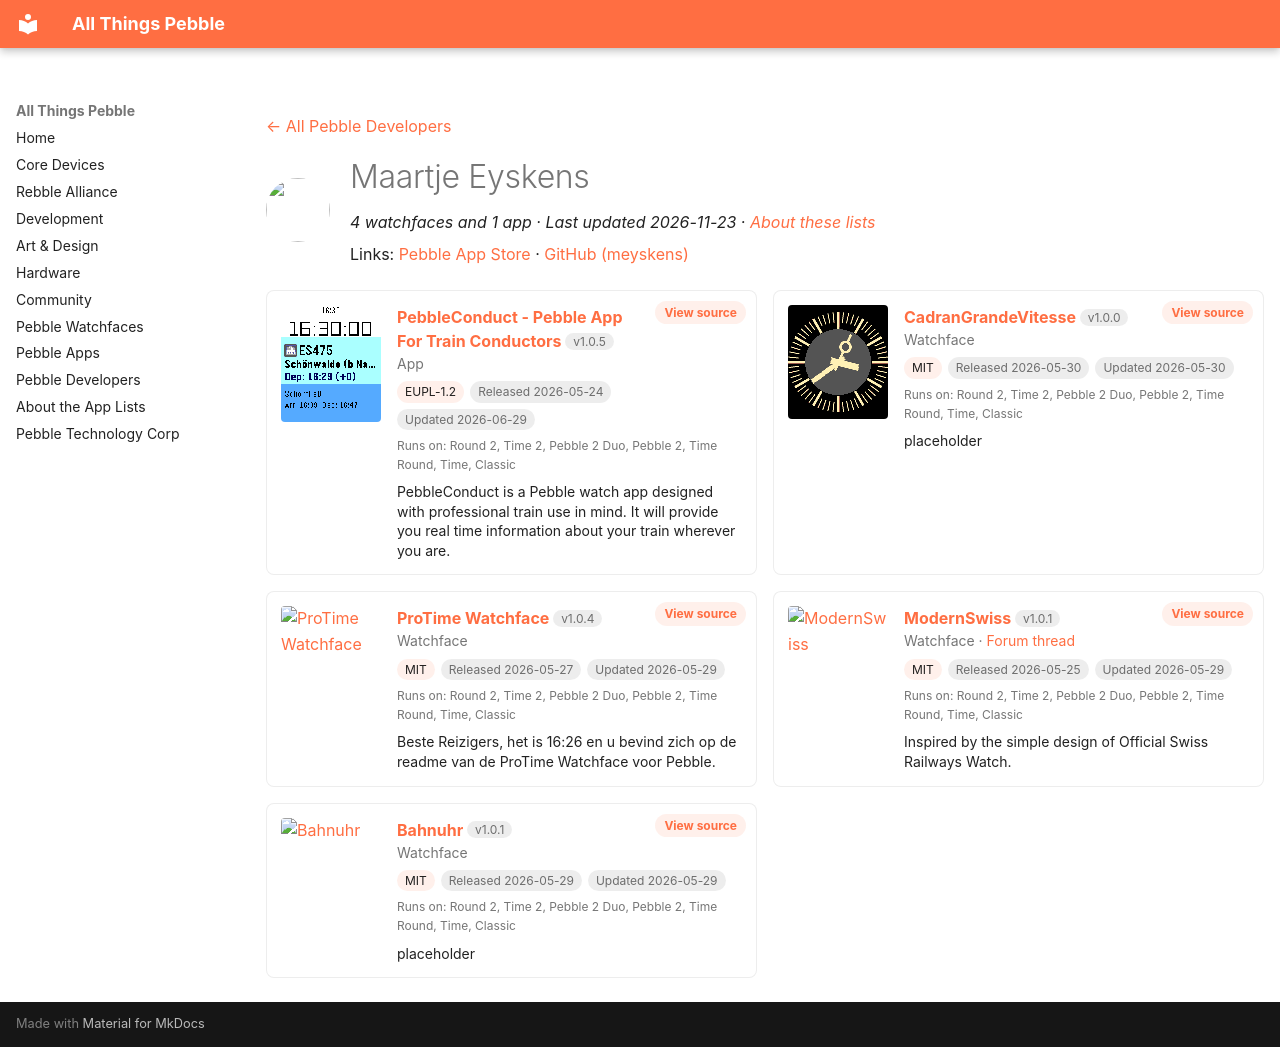

repository: saltedlolly/all-things-pebble · page: developers/maartje-eyskens.html · generator: mkdocs

---
title: "Maartje Eyskens"
hide:
  - toc
---

<!-- Generated by scripts/update_app_directory.py: do not edit by hand -->
[← All Pebble Developers](../developers.md)

<div class="dev-header" markdown>
<img class="dev-avatar" src="https://github.com/meyskens.png?size=128" alt="" width="64" height="64" loading="lazy" onerror="this.remove()">
<div class="dev-intro" markdown>

# Maartje Eyskens

*4 watchfaces and 1 app · Last updated 2026-11-23 · [About these lists](../about-app-lists.md)*

Links: [Pebble App Store](https://apps.repebble.com/apps/dev/maartje-eyskens_34c02825342440b7eebba982) · [GitHub (meyskens)](https://github.com/meyskens)

</div>
</div>

<div class="dev-controls" data-search-exclude hidden>
<div class="dev-filter" role="group" aria-label="Show"><button type="button" data-filter="all" aria-pressed="true">All <span>5</span></button><button type="button" data-filter="watchface" aria-pressed="false">Watchfaces <span>4</span></button><button type="button" data-filter="watchapp" aria-pressed="false">Apps <span>1</span></button></div>
<label class="dev-sort">Sort by <select><option value="updated">Recently updated</option><option value="released">Newest release</option><option value="title">A–Z</option></select></label>
</div>

<div class="app-grid dev-apps" data-search-exclude>
<div class="app-card" data-type="watchapp" data-title="pebbleconduct - pebble app for train conductors" data-released="2026-05-24" data-updated="2026-06-29">
<a class="app-shot" href="https://apps.repebble.com/08e04f5944424a97977d9f57" data-search-exclude><img src="../images/apps/08e04f5944424a97977d9f57.png" alt="PebbleConduct - Pebble App For Train Conductors" loading="lazy"></a>
<div class="app-info">
<h2 class="app-name" id="app-08e04f5944424a97977d9f57"><a href="https://apps.repebble.com/08e04f5944424a97977d9f57">PebbleConduct - Pebble App For Train Conductors</a> <span class="app-version" title="Latest version" data-search-exclude>v1.0.5</span></h2>
<a class="app-source" href="https://github.com/meyskens/PebbleConduct" title="Source code" data-search-exclude>View source</a>
<div class="app-dev">App</div>
<div class="app-tags" data-search-exclude><span class="app-licence" title="Licence">EUPL-1.2</span> <span title="First published in the app store">Released 2026-05-24</span> <span title="Latest release in the app store">Updated 2026-06-29</span></div>
<div class="app-watches" title="Supported watches" data-search-exclude>Runs on: Round 2, Time 2, Pebble 2 Duo, Pebble 2, Time Round, Time, Classic</div>
<p class="app-desc">PebbleConduct is a Pebble watch app designed with professional train use in mind. It will provide you real time information about your train wherever you are.</p>
</div>
</div>
<div class="app-card" data-type="watchface" data-title="cadrangrandevitesse" data-released="2026-05-30" data-updated="2026-05-30">
<a class="app-shot" href="https://apps.repebble.com/13844dc2e66043b6b56e7f15" data-search-exclude><img src="../images/apps/13844dc2e66043b6b56e7f15.png" alt="CadranGrandeVitesse" loading="lazy"></a>
<div class="app-info">
<h2 class="app-name" id="app-13844dc2e66043b6b56e7f15"><a href="https://apps.repebble.com/13844dc2e66043b6b56e7f15">CadranGrandeVitesse</a> <span class="app-version" title="Latest version" data-search-exclude>v1.0.0</span></h2>
<a class="app-source" href="https://github.com/meyskens/CadranGrandVitesse" title="Source code" data-search-exclude>View source</a>
<div class="app-dev">Watchface</div>
<div class="app-tags" data-search-exclude><span class="app-licence" title="Licence">MIT</span> <span title="First published in the app store">Released 2026-05-30</span> <span title="Latest release in the app store">Updated 2026-05-30</span></div>
<div class="app-watches" title="Supported watches" data-search-exclude>Runs on: Round 2, Time 2, Pebble 2 Duo, Pebble 2, Time Round, Time, Classic</div>
<p class="app-desc">placeholder</p>
</div>
</div>
<div class="app-card" data-type="watchface" data-title="protime watchface" data-released="2026-05-27" data-updated="2026-05-29">
<a class="app-shot" href="https://apps.repebble.com/732b47b6dd6d4c4d85d14726" data-search-exclude><img src="../images/apps/732b47b6dd6d4c4d85d14726.png" alt="ProTime Watchface" loading="lazy"></a>
<div class="app-info">
<h2 class="app-name" id="app-732b47b6dd6d4c4d85d14726"><a href="https://apps.repebble.com/732b47b6dd6d4c4d85d14726">ProTime Watchface</a> <span class="app-version" title="Latest version" data-search-exclude>v1.0.4</span></h2>
<a class="app-source" href="https://github.com/meyskens/ProTime" title="Source code" data-search-exclude>View source</a>
<div class="app-dev">Watchface</div>
<div class="app-tags" data-search-exclude><span class="app-licence" title="Licence">MIT</span> <span title="First published in the app store">Released 2026-05-27</span> <span title="Latest release in the app store">Updated 2026-05-29</span></div>
<div class="app-watches" title="Supported watches" data-search-exclude>Runs on: Round 2, Time 2, Pebble 2 Duo, Pebble 2, Time Round, Time, Classic</div>
<p class="app-desc">Beste Reizigers, het is 16:26 en u bevind zich op de readme van de ProTime Watchface voor Pebble.</p>
</div>
</div>
<div class="app-card" data-type="watchface" data-title="modernswiss" data-released="2026-05-25" data-updated="2026-05-29">
<a class="app-shot" href="https://apps.repebble.com/638e4d5832de4b16885ab825" data-search-exclude><img src="../images/apps/638e4d5832de4b16885ab825.png" alt="ModernSwiss" loading="lazy"></a>
<div class="app-info">
<h2 class="app-name" id="app-638e4d5832de4b16885ab825"><a href="https://apps.repebble.com/638e4d5832de4b16885ab825">ModernSwiss</a> <span class="app-version" title="Latest version" data-search-exclude>v1.0.1</span></h2>
<a class="app-source" href="https://github.com/meyskens/ModernSwiss" title="Source code" data-search-exclude>View source</a>
<div class="app-dev">Watchface · <a href="https://forum.rebble.io/t/1001" title="Discuss this app on the Rebble forum" data-search-exclude>Forum thread</a></div>
<div class="app-tags" data-search-exclude><span class="app-licence" title="Licence">MIT</span> <span title="First published in the app store">Released 2026-05-25</span> <span title="Latest release in the app store">Updated 2026-05-29</span></div>
<div class="app-watches" title="Supported watches" data-search-exclude>Runs on: Round 2, Time 2, Pebble 2 Duo, Pebble 2, Time Round, Time, Classic</div>
<p class="app-desc">Inspired by the simple design of Official Swiss Railways Watch.</p>
</div>
</div>
<div class="app-card" data-type="watchface" data-title="bahnuhr" data-released="2026-05-29" data-updated="2026-05-29">
<a class="app-shot" href="https://apps.repebble.com/bb596e1c5474439b96017a1f" data-search-exclude><img src="../images/apps/bb596e1c5474439b96017a1f.png" alt="Bahnuhr" loading="lazy"></a>
<div class="app-info">
<h2 class="app-name" id="app-bb596e1c5474439b96017a1f"><a href="https://apps.repebble.com/bb596e1c5474439b96017a1f">Bahnuhr</a> <span class="app-version" title="Latest version" data-search-exclude>v1.0.1</span></h2>
<a class="app-source" href="https://github.com/meyskens/Bahnuhr" title="Source code" data-search-exclude>View source</a>
<div class="app-dev">Watchface</div>
<div class="app-tags" data-search-exclude><span class="app-licence" title="Licence">MIT</span> <span title="First published in the app store">Released 2026-05-29</span> <span title="Latest release in the app store">Updated 2026-05-29</span></div>
<div class="app-watches" title="Supported watches" data-search-exclude>Runs on: Round 2, Time 2, Pebble 2 Duo, Pebble 2, Time Round, Time, Classic</div>
<p class="app-desc">placeholder</p>
</div>
</div>
</div>
